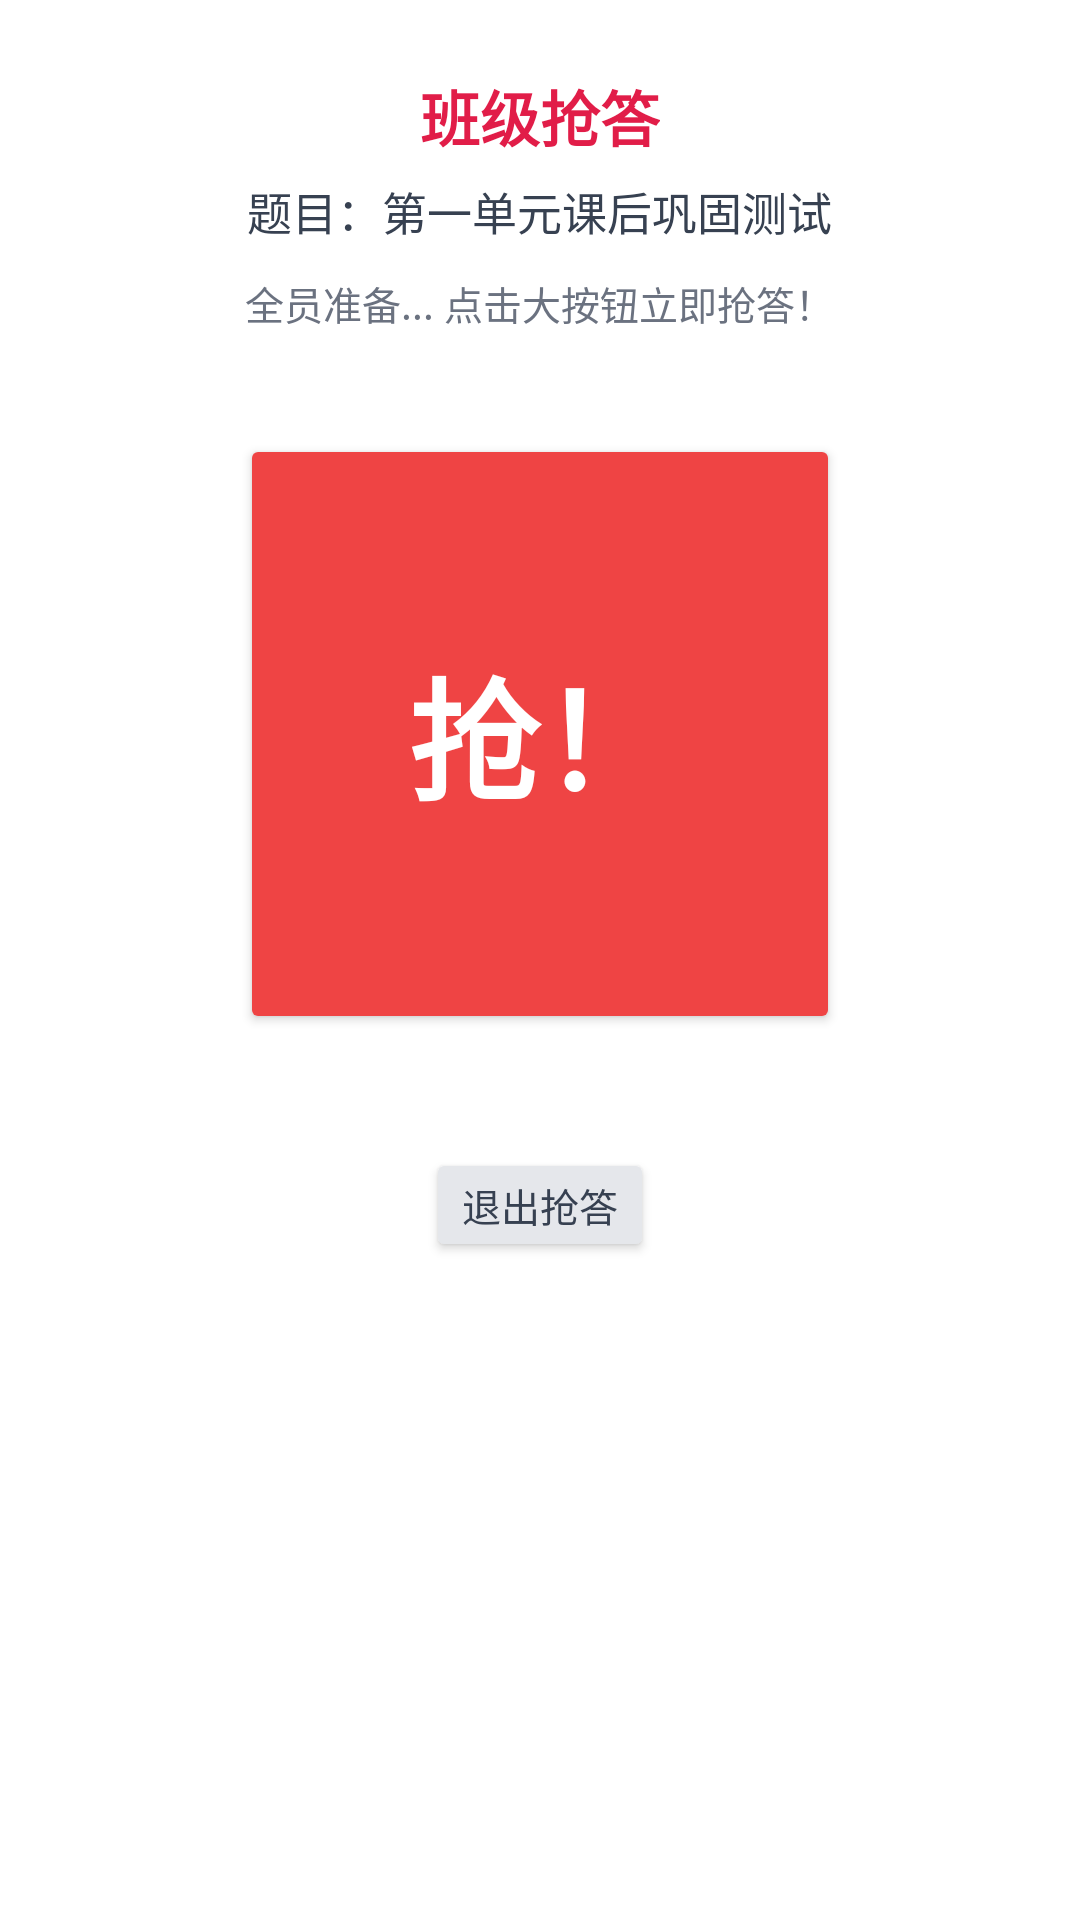

Here is an Android app screen rendered from its layout file. Give the layout XML and the strings, colors and styles it references.
<!-- AndroidManifest.xml: application theme Theme.CampusChat -->
<!-- res/layout/dialog_buzzer.xml -->
<?xml version="1.0" encoding="utf-8"?>
<LinearLayout
    xmlns:android="http://schemas.android.com/apk/res/android"
    android:layout_width="match_parent"
    android:layout_height="wrap_content"
    android:orientation="vertical"
    android:background="#FFFFFF"
    android:padding="24dp"
    android:gravity="center_horizontal">

    
    <TextView
        android:id="@+id/tvBuzzerHeader"
        android:layout_width="wrap_content"
        android:layout_height="wrap_content"
        android:text="班级抢答"
        android:textColor="#E11D48"
        android:textSize="20sp"
        android:textStyle="bold" />

    <TextView
        android:id="@+id/tvBuzzerTitle"
        android:layout_width="wrap_content"
        android:layout_height="wrap_content"
        android:layout_marginTop="6dp"
        android:text="题目：第一单元课后巩固测试"
        android:textColor="#374151"
        android:textSize="15sp"
        android:gravity="center" />

    <TextView
        android:id="@+id/tvBuzzerStatus"
        android:layout_width="wrap_content"
        android:layout_height="wrap_content"
        android:layout_marginTop="10dp"
        android:text="全员准备... 点击大按钮立即抢答！"
        android:textColor="#6B7280"
        android:textSize="13sp" />

    
    <FrameLayout
        android:layout_width="220dp"
        android:layout_height="220dp"
        android:layout_marginTop="24dp"
        android:layout_marginBottom="20dp">

        <Button
            android:id="@+id/btnBuzzAction"
            android:layout_width="200dp"
            android:layout_height="200dp"
            android:layout_gravity="center"
            android:backgroundTint="#EF4444"
            android:text="抢！"
            android:textColor="#FFFFFF"
            android:textSize="44sp"
            android:textStyle="bold"
            android:elevation="12dp" />

        
        <LinearLayout
            android:id="@+id/layoutBuzzResult"
            android:layout_width="200dp"
            android:layout_height="200dp"
            android:layout_gravity="center"
            android:background="#10B981"
            android:orientation="vertical"
            android:gravity="center"
            android:padding="12dp"
            android:elevation="14dp"
            android:visibility="gone">

            <TextView
                android:layout_width="wrap_content"
                android:layout_height="wrap_content"
                android:text="抢答成功"
                android:textColor="#FFFFFF"
                android:textSize="16sp"
                android:textStyle="bold" />

            <TextView
                android:id="@+id/tvWinnerName"
                android:layout_width="wrap_content"
                android:layout_height="wrap_content"
                android:layout_marginTop="8dp"
                android:text="蔡俊威"
                android:textColor="#FFFFFF"
                android:textSize="22sp"
                android:textStyle="bold" />

            <TextView
                android:id="@+id/tvCostTime"
                android:layout_width="wrap_content"
                android:layout_height="wrap_content"
                android:layout_marginTop="6dp"
                android:text="用时：235 ms"
                android:textColor="#ECFDF5"
                android:textSize="13sp" />
        </LinearLayout>
    </FrameLayout>

    
    <Button
        android:id="@+id/btnDismissBuzzer"
        android:layout_width="wrap_content"
        android:layout_height="38dp"
        android:layout_marginTop="8dp"
        android:backgroundTint="#E5E7EB"
        android:text="退出抢答"
        android:textColor="#374151"
        android:textSize="13sp"
        android:minWidth="0dp"
        android:minHeight="0dp"
        android:insetTop="0dp"
        android:insetBottom="0dp"
        android:paddingTop="0dp"
        android:paddingBottom="0dp"
        android:gravity="center"/>

</LinearLayout>
<!-- resources referenced by this layout -->
<resources>
  <style name="Theme.CampusChat" parent="Theme.AppCompat.Light.NoActionBar">
          
          <item name="colorPrimary">@color/brand_primary</item>
          <item name="colorPrimaryDark">@color/brand_primary_dark</item>
          <item name="colorAccent">@color/brand_accent</item>
  
          
          <item name="android:windowBackground">@color/app_background</item>
  
          
          <item name="android:statusBarColor">@color/white</item>
  
          
          <item name="android:windowLightStatusBar">true</item>
      </style>
  <color name="brand_primary">#1E88E5</color>
  <color name="brand_primary_dark">#1565C0</color>
  <color name="brand_accent">#00ACC1</color>
  <color name="app_background">#F4F6F9</color>
  <color name="white">#FFFFFFFF</color>
</resources>
